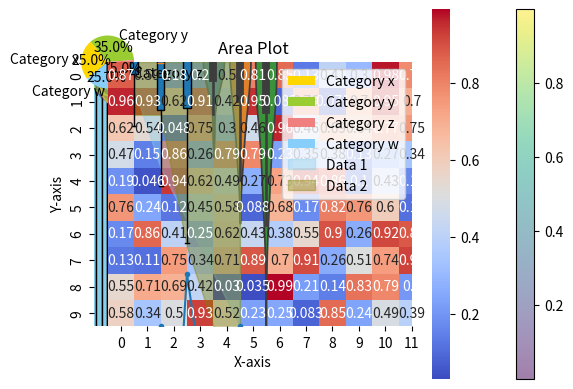

Write Python code to recreate this figure.
import matplotlib.pyplot as plt
import numpy as np
import seaborn as sns


def line_plot():
    x = [2, 2.5, 3, 4, 5]
    y = [10, 16, 8, 15, 10]
    plt.plot(x, y, marker='.')
    plt.title("Line Plot")
    plt.show()


def bar_plot():
    categories = ['x', 'y', 'z', 'w']
    values = [3, 7, 2, 5]
    plt.bar(categories, values, color='red')
    plt.title("Bar Plot")
    plt.show()


def histogram():
    data = np.random.randn(1000)
    plt.hist(data, bins=30, color='skyblue', edgecolor='black')
    plt.title("Histogram")
    plt.show()


def scatter_plot():
    x = np.random.rand(50)
    y = np.random.rand(50)
    colors = np.random.rand(50)
    sizes = 1000 * np.random.rand(50)  

    plt.scatter(x, y, c=colors, s=sizes, alpha=0.5, cmap='viridis')
    plt.title("Scatter Plot with Bubble Sizes")
    plt.xlabel("X-axis")
    plt.ylabel("Y-axis")
    plt.colorbar()  
    plt.show()


def pie_chart():
    # Sample data
    sizes = [25, 35, 15, 25]
    labels = ['Category x', 'Category y', 'Category z', 'Category w']
    colors = ['gold', 'yellowgreen', 'lightcoral', 'lightskyblue']

    plt.pie(sizes, labels=labels, colors=colors, autopct='%1.1f%%', startangle=140)
    plt.title("Pie Chart")
    plt.show()


def box_plot():
    # Sample data
    data = [np.random.normal(0, std, 100) for std in range(1, 4)]

    plt.boxplot(data, vert=True, patch_artist=True, labels=['Set 1', 'Set 2', 'Set 3'])
    plt.title("Box Plot")
    plt.xlabel("Dataset")
    plt.ylabel("Value")
    plt.show()


def heatmap():
    # Sample data
    data = np.random.rand(10, 12)

    sns.heatmap(data, annot=True, cmap='coolwarm', cbar=True)
    plt.title("Heatmap")
    plt.show()


def violin_plot():
    # Sample data
    data = [np.random.normal(0, std, 100) for std in range(1, 4)]

    sns.violinplot(data=data)
    plt.title("Violin Plot")
    plt.xlabel("Dataset")
    plt.ylabel("Value")
    plt.show()


def area_plot():
   
    x = range(1, 6)
    y1 = [1, 4, 6, 8, 10]
    y2 = [2, 2, 7, 10, 12]

    plt.fill_between(x, y1, color="skyblue", alpha=0.4, label="Data 1")
    plt.fill_between(x, y2, color="olive", alpha=0.4, label="Data 2")
    plt.title("Area Plot")
    plt.xlabel("X-axis")
    plt.ylabel("Y-axis")
    plt.legend()
    plt.show()


# Example usage
line_plot()
bar_plot()
histogram()
scatter_plot()
pie_chart()
box_plot()
heatmap()
violin_plot()
area_plot()
